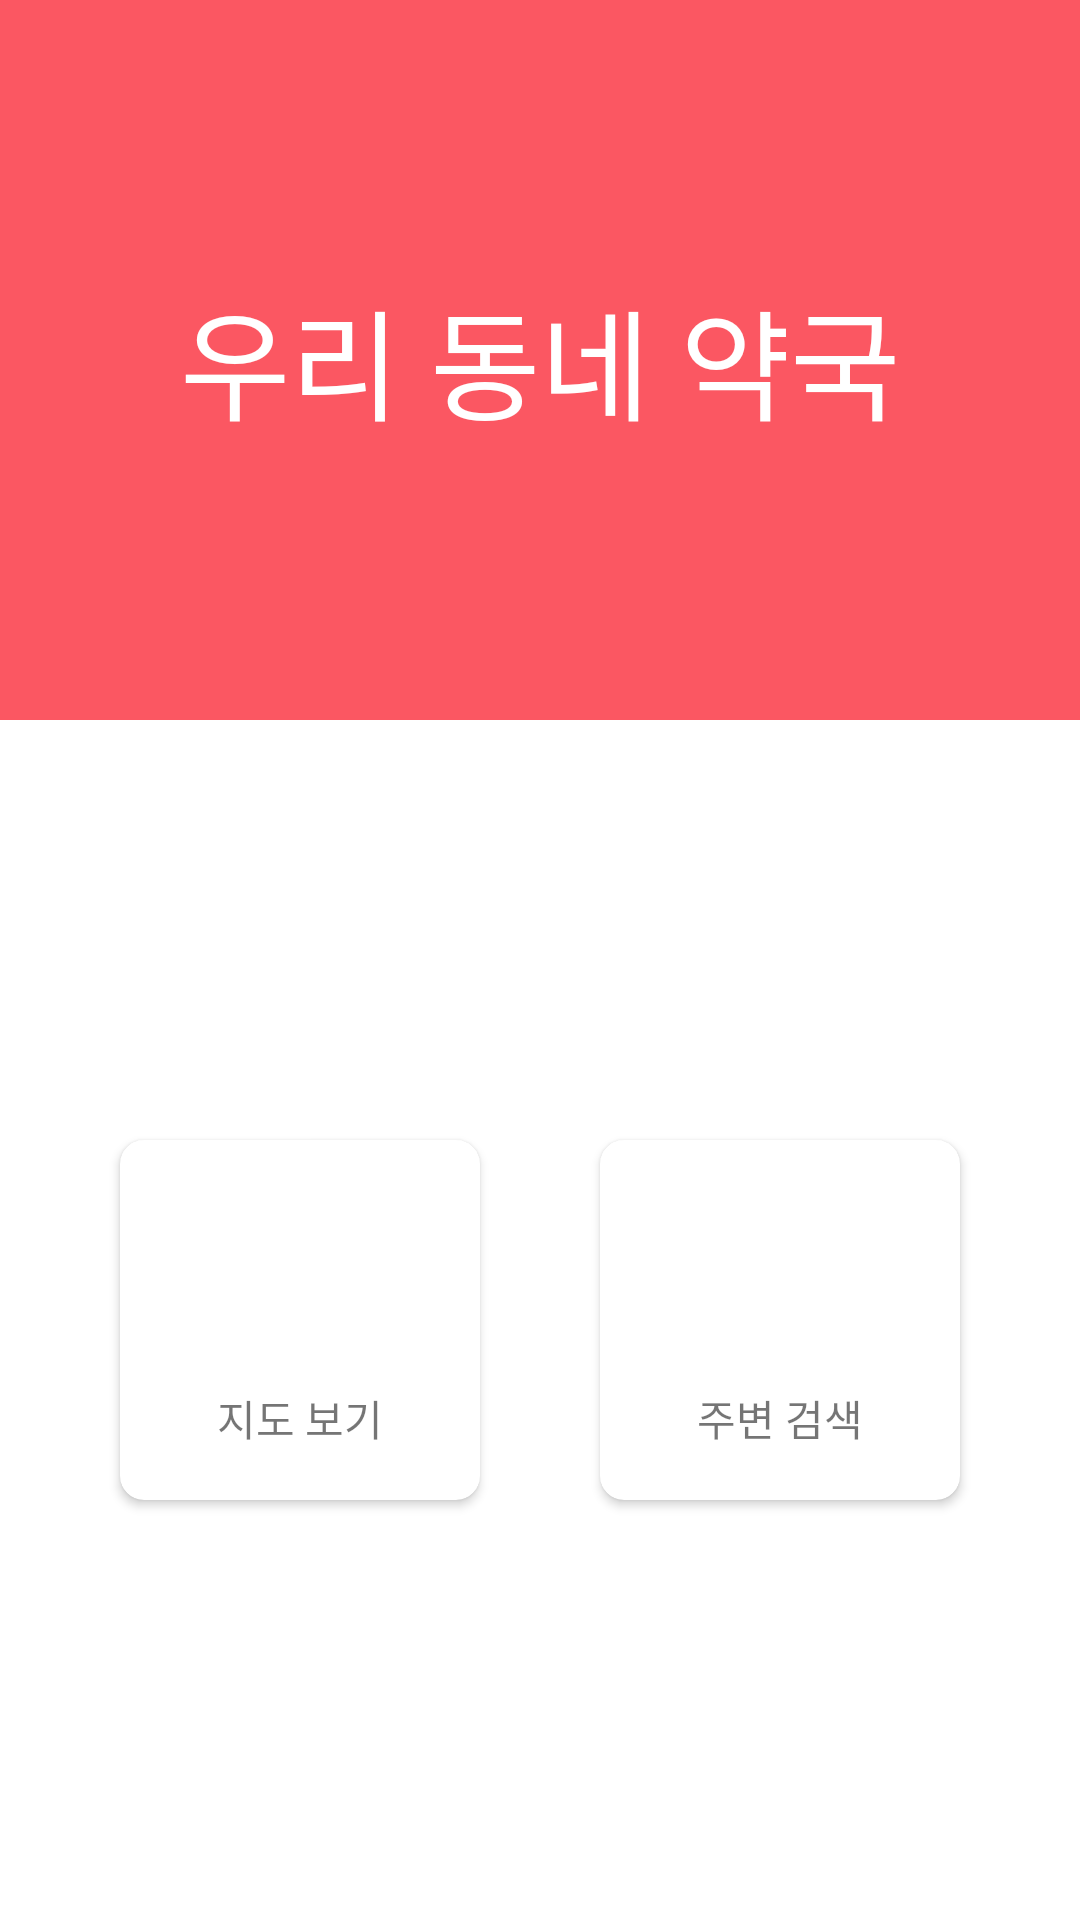

Produce the Android XML layout that renders to this screen, including the resource entries it uses.
<!-- AndroidManifest.xml: application theme Theme.PharmacyProject01 -->
<!-- res/layout/activity_splash.xml -->
<?xml version="1.0" encoding="utf-8"?>
<androidx.constraintlayout.widget.ConstraintLayout xmlns:android="http://schemas.android.com/apk/res/android"
    xmlns:app="http://schemas.android.com/apk/res-auto"
    android:layout_width="match_parent"
    android:layout_height="match_parent">

    <androidx.appcompat.widget.AppCompatTextView
        android:id="@+id/tv_title"
        android:layout_width="0dp"
        android:layout_height="0dp"
        android:background="@color/red_light01"
        android:fontFamily="@font/cafe24_surround"
        android:gravity="center"
        android:text="@string/app_name"
        android:textColor="@color/white"
        android:textSize="40sp"
        app:layout_constraintDimensionRatio="3:2"
        app:layout_constraintLeft_toLeftOf="parent"
        app:layout_constraintRight_toRightOf="parent"
        app:layout_constraintTop_toTopOf="parent"
        app:layout_constraintWidth_percent="1" />

    <com.google.android.material.card.MaterialCardView
        android:id="@+id/btn_map"
        android:layout_width="120dp"
        android:layout_height="120dp"
        android:background="@drawable/bg_button_ripple"
        app:cardCornerRadius="8dp"
        app:cardElevation="2dp"
        app:layout_constraintBottom_toBottomOf="parent"
        app:layout_constraintEnd_toStartOf="@id/btn_search"
        app:layout_constraintStart_toStartOf="parent"
        app:layout_constraintTop_toBottomOf="@id/tv_title">

        <androidx.constraintlayout.widget.ConstraintLayout
            android:layout_width="match_parent"
            android:layout_height="match_parent">

            <androidx.appcompat.widget.AppCompatImageView
                android:id="@+id/iv_map"
                android:layout_width="48dp"
                android:layout_height="48dp"
                android:src="@drawable/img_map"
                app:layout_constraintBottom_toTopOf="@id/tv_map"
                app:layout_constraintEnd_toEndOf="parent"
                app:layout_constraintStart_toStartOf="parent"
                app:layout_constraintTop_toTopOf="parent" />

            <androidx.appcompat.widget.AppCompatTextView
                android:id="@+id/tv_map"
                android:layout_width="wrap_content"
                android:layout_height="wrap_content"
                android:fontFamily="@font/cafe24_surround"
                android:text="지도 보기"
                app:layout_constraintBottom_toBottomOf="parent"
                app:layout_constraintEnd_toEndOf="parent"
                app:layout_constraintStart_toStartOf="parent"
                app:layout_constraintTop_toBottomOf="@id/iv_map" />
        </androidx.constraintlayout.widget.ConstraintLayout>

    </com.google.android.material.card.MaterialCardView>

    <com.google.android.material.card.MaterialCardView
        android:id="@+id/btn_search"
        android:layout_width="120dp"
        android:layout_height="120dp"
        android:background="@drawable/bg_button_ripple"
        app:cardCornerRadius="8dp"
        app:cardElevation="2dp"
        app:layout_constraintBottom_toBottomOf="parent"
        app:layout_constraintEnd_toEndOf="parent"
        app:layout_constraintStart_toEndOf="@id/btn_map"
        app:layout_constraintTop_toBottomOf="@id/tv_title">

        <androidx.constraintlayout.widget.ConstraintLayout
            android:layout_width="match_parent"
            android:layout_height="match_parent">

            <androidx.appcompat.widget.AppCompatImageView
                android:id="@+id/iv_search"
                android:layout_width="48dp"
                android:layout_height="48dp"
                android:src="@drawable/img_search"
                app:layout_constraintBottom_toTopOf="@id/tv_search"
                app:layout_constraintEnd_toEndOf="parent"
                app:layout_constraintStart_toStartOf="parent"
                app:layout_constraintTop_toTopOf="parent" />

            <androidx.appcompat.widget.AppCompatTextView
                android:id="@+id/tv_search"
                android:layout_width="wrap_content"
                android:layout_height="wrap_content"
                android:fontFamily="@font/cafe24_surround"
                android:text="주변 검색"
                app:layout_constraintBottom_toBottomOf="parent"
                app:layout_constraintEnd_toEndOf="parent"
                app:layout_constraintStart_toStartOf="parent"
                app:layout_constraintTop_toBottomOf="@id/iv_search" />
        </androidx.constraintlayout.widget.ConstraintLayout>

    </com.google.android.material.card.MaterialCardView>

</androidx.constraintlayout.widget.ConstraintLayout>
<!-- resources referenced by this layout -->
<resources>
  <color name="red_light01">#FB5762</color>
  <color name="white">#FFFFFFFF</color>
  <!-- drawable bg_button_ripple (drawable) -->
  <?xml version="1.0" encoding="utf-8"?>
  <ripple xmlns:android="http://schemas.android.com/apk/res/android"
      android:color="#eee5e5e5">
      <item>
          <shape android:shape="rectangle">
              <solid android:color="@color/white" />
          </shape>
      </item>
  </ripple>
  <string name="app_name">우리 동네 약국</string>
  <style name="Theme.PharmacyProject01" parent="Theme.MaterialComponents.DayNight.NoActionBar">
          
          <item name="android:statusBarColor">@color/red_light01</item>
          <item name="android:windowBackground">@color/white</item>
          
      </style>
</resources>
